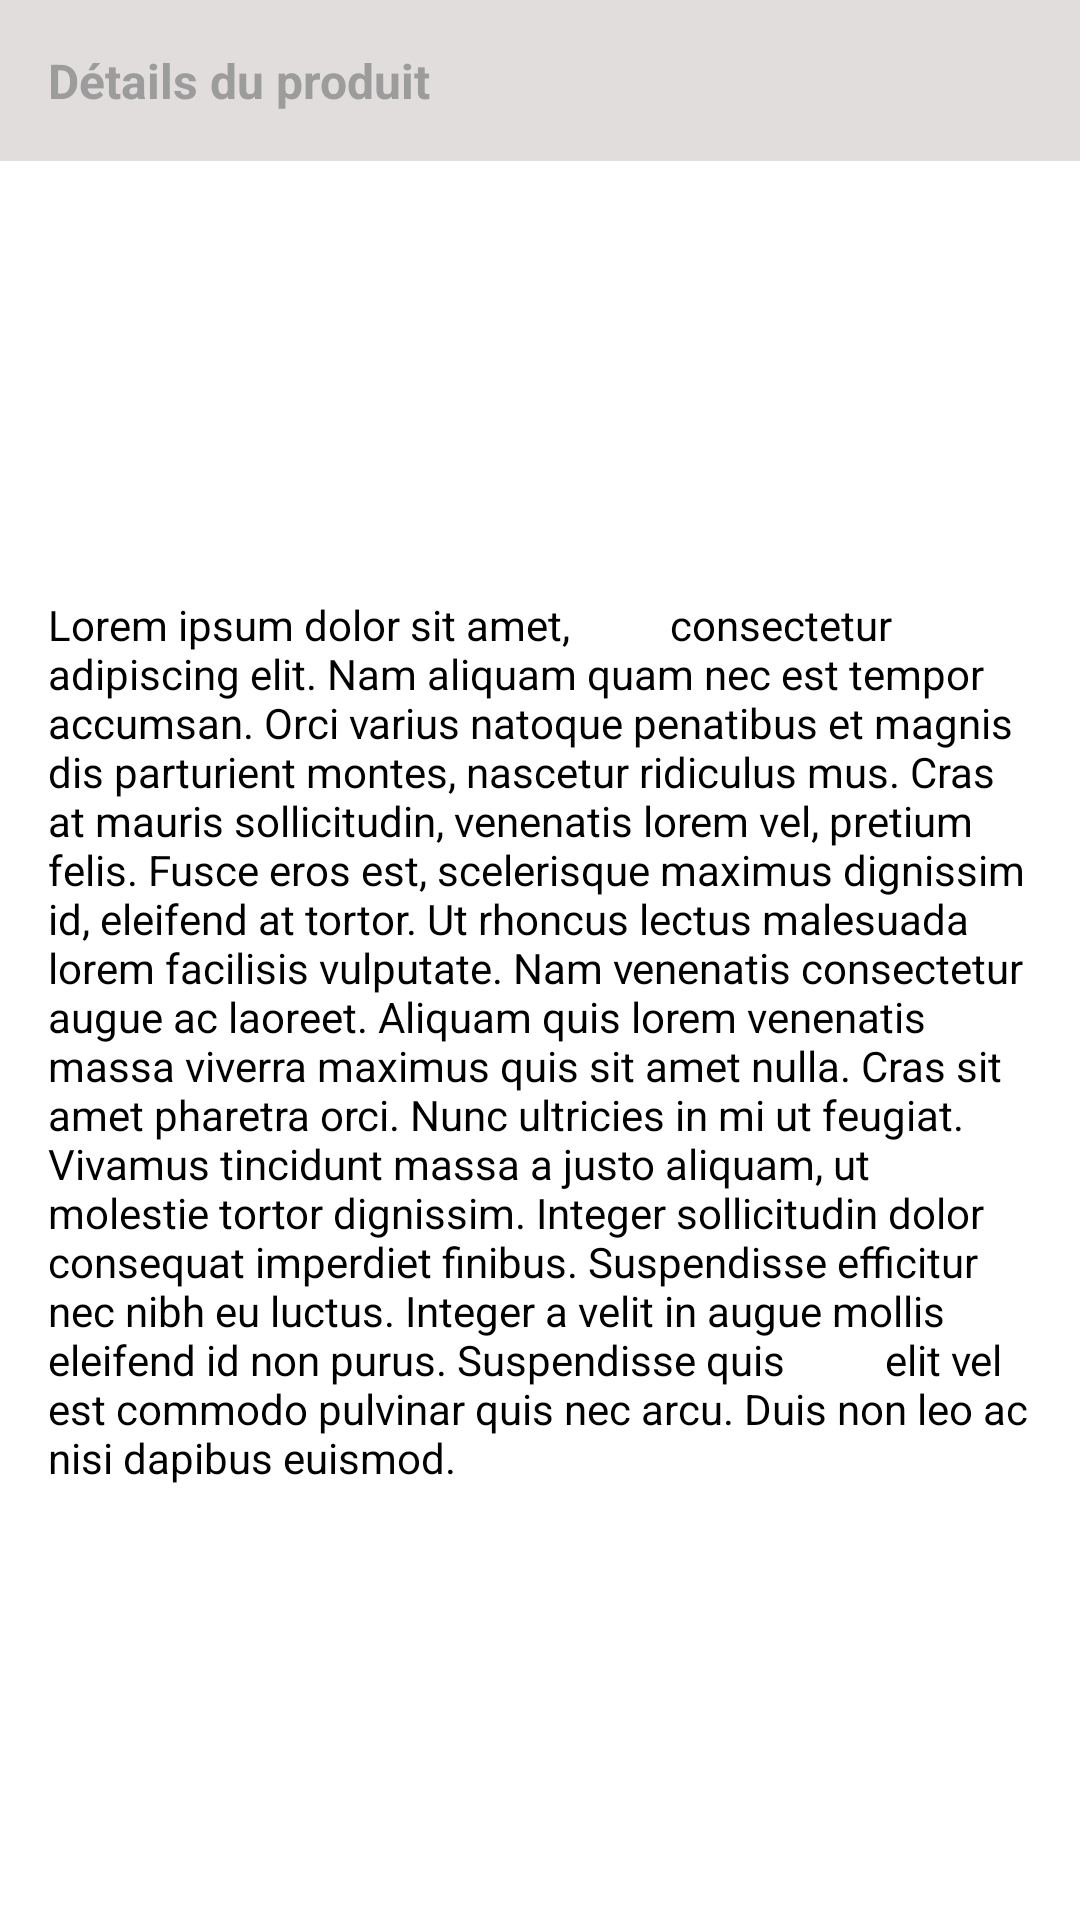

Write the Android layout XML for this screen, with the resource values it uses.
<!-- AndroidManifest.xml: application theme Theme.MobiliShop -->
<!-- res/layout/product_details_only_layout.xml -->
<?xml version="1.0" encoding="utf-8"?>

<androidx.constraintlayout.widget.ConstraintLayout xmlns:android="http://schemas.android.com/apk/res/android"
    xmlns:app="http://schemas.android.com/apk/res-auto"
    xmlns:tools="http://schemas.android.com/tools"
    android:background="@color/white"
    android:elevation="3dp"
    android:layout_marginTop="8dp"
    android:layout_marginBottom="8dp"
    android:id="@+id/product_details_container"
    android:layout_width="match_parent"
    android:layout_height="wrap_content">

    <TextView
        android:id="@+id/product_details_title"
        android:layout_width="0dp"
        android:layout_height="wrap_content"
        android:background="#D7DDD7D7"
        android:padding="16sp"
        android:text="Détails du produit"
        android:textColor="#9c9c9c"
        android:textSize="16sp"
        android:textStyle="bold"
        app:layout_constraintEnd_toEndOf="parent"
        app:layout_constraintStart_toStartOf="parent"
        app:layout_constraintTop_toTopOf="parent" />

    <TextView
        android:id="@+id/product_details_body"
        android:layout_width="0dp"
        android:layout_height="wrap_content"
        android:padding="16dp"
        android:text="Lorem ipsum dolor sit amet,
         consectetur adipiscing elit. Nam aliquam quam nec est tempor accumsan. Orci varius natoque penatibus et magnis dis parturient montes, nascetur ridiculus mus. Cras at mauris sollicitudin, venenatis lorem vel, pretium felis. Fusce eros est, scelerisque maximus dignissim id, eleifend at tortor. Ut rhoncus lectus malesuada lorem facilisis vulputate. Nam venenatis consectetur augue ac laoreet. Aliquam quis lorem venenatis massa viverra maximus quis sit amet nulla. Cras sit amet pharetra orci. Nunc ultricies in mi ut feugiat. Vivamus tincidunt massa a justo aliquam, ut molestie tortor dignissim. Integer sollicitudin dolor consequat imperdiet finibus. Suspendisse efficitur nec nibh eu luctus. Integer a velit in augue mollis eleifend id non purus. Suspendisse quis
         elit vel est commodo pulvinar quis nec arcu. Duis non leo ac nisi dapibus euismod."
        android:textColor="@color/black"
        app:layout_constraintBottom_toBottomOf="parent"
        app:layout_constraintEnd_toEndOf="parent"
        app:layout_constraintStart_toStartOf="parent"
        app:layout_constraintTop_toBottomOf="@+id/product_details_title" />
</androidx.constraintlayout.widget.ConstraintLayout>
<!-- resources referenced by this layout -->
<resources>
  <color name="black">#FF000000</color>
  <color name="white">#FFFFFFFF</color>
  <style name="Theme.MobiliShop" parent="Theme.MaterialComponents.Light.NoActionBar">
          
          <item name="colorPrimary">@color/principal</item>
          <item name="colorPrimaryVariant">@color/colorAccent</item>
          <item name="colorOnPrimary">@color/white</item>
          
          <item name="colorSecondary">@color/teal_200</item>
          <item name="colorSecondaryVariant">@color/teal_700</item>
          <item name="colorOnSecondary">@color/black</item>
  
      </style>
  <color name="principal">#FF5722</color>
  <color name="colorAccent">#FE5A02</color>
  <color name="teal_200">#FF03DAC5</color>
  <color name="teal_700">#FF018786</color>
</resources>
